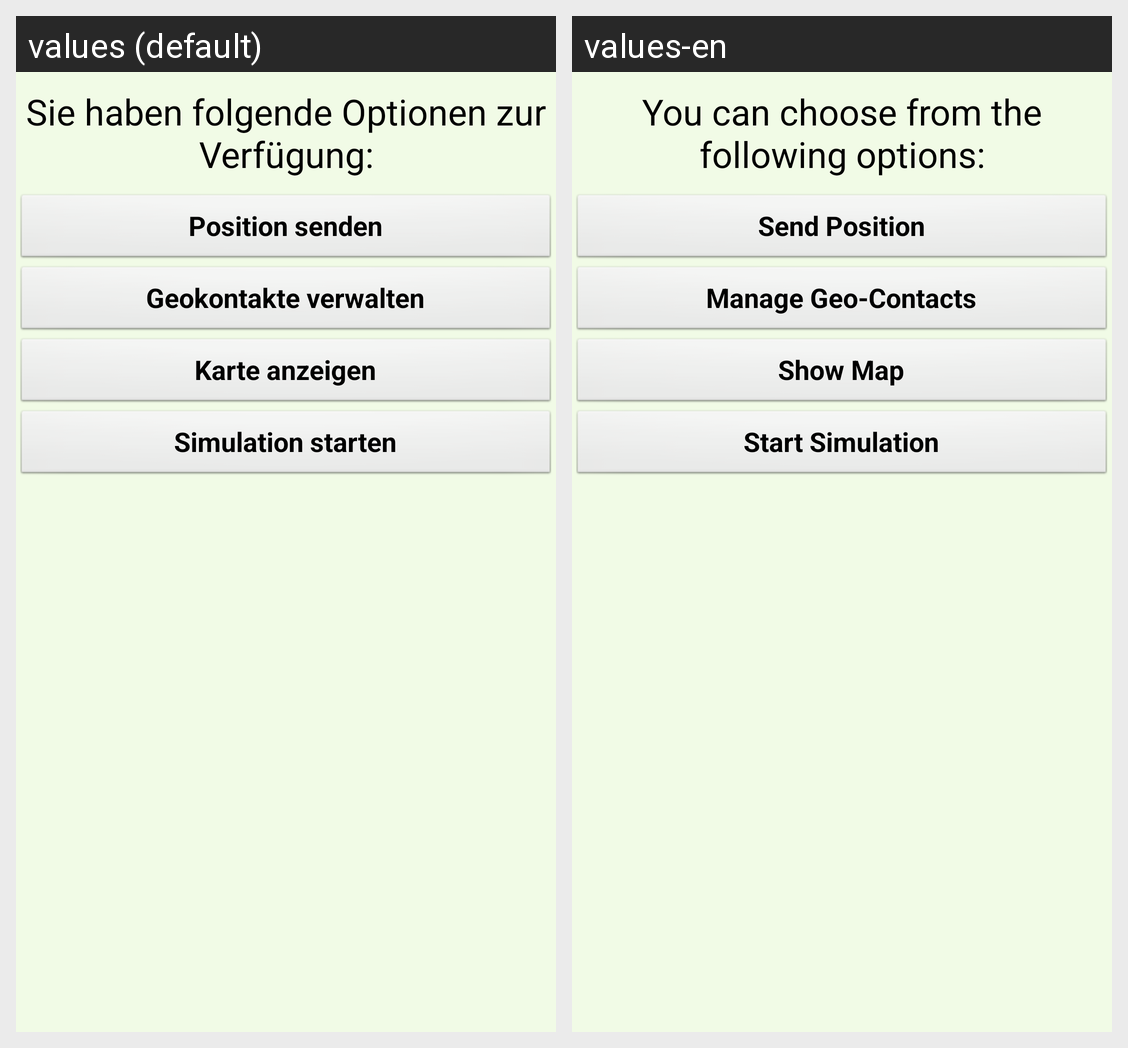

Locale-by-locale string values for the Android screen shown in this grid:
Android screen res/layout/startseite.xml rendered under 2 locales, left to right: values (default), values-en. Device: Nexus 5 (rendered at 1080×1920; each locale shown at half size, 540×960, under a caption strip naming it); theme AmandoTheme.
Strings drawn on this screen, with the default value and each locale's value (text and hints the layout hard-codes, and strings that could not be matched under every locale, appear in the picture but are not listed):

txt_startseiteanzeigen_intro
  values: Sie haben folgende Optionen zur Verfügung:
  values-en: You can choose from the following options:

sf_position_senden
  values: Position senden
  values-en: Send Position

sf_geokontakte_verwalten
  values: Geokontakte verwalten
  values-en: Manage Geo-Contacts

sf_karte_anzeigen
  values: Karte anzeigen
  values-en: Show Map

sf_simulation
  values: Simulation starten
  values-en: Start Simulation
